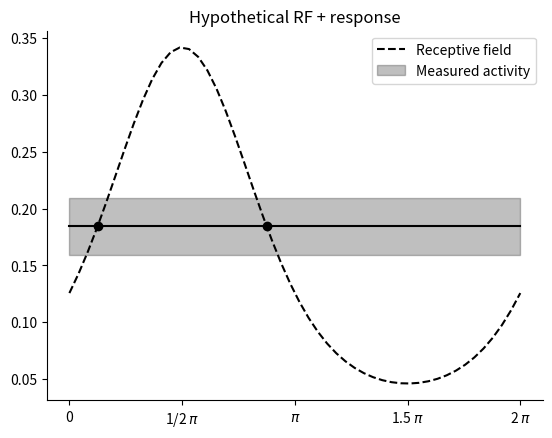

Python code for this plot: (Note: this script raises an exception after producing the figure.)
import scipy.stats as ss
import matplotlib.pyplot as plt
import seaborn as sns
import numpy as np

plt.title('Hypothetical RF + response')
x = np.linspace(0, 2*np.pi)
dist = ss.vonmises(loc=.5*np.pi, kappa=1.)

plt.plot(x, dist.pdf(x), c='k', ls='--', label='Receptive field')
y =dist.pdf(7./8.*np.pi) 
plt.plot(x, np.ones_like(x)*y, c='k', ls='-')
plt.fill_between(x, y-0.025, y+0.025, alpha=.25, color='k', label='Measured activity')

plt.scatter(1./8.*np.pi, y, c='k')
plt.scatter(7./8.*np.pi, y, c='k')

plt.xticks([0.0, .5*np.pi, np.pi, 1.5*np.pi, 2*np.pi], ['0', '1/2 $\pi$', '$\pi$', '1.5 $\pi$', '2 $\pi$'])
sns.despine()

plt.legend()

# We set up a simple VonMisesPRF model
from braincoder.models import VonMisesPRF
import pandas as pd
import numpy as np

# Set up six evenly spaced von Mises PRFs
parameters = pd.DataFrame([{'mu':0.5*np.pi, 'kappa':1., 'amplitude':1.0, 'baseline':0.0}]).astype(np.float32)
weights = np.array([[1]]).astype(np.float32)

model = VonMisesPRF(parameters=parameters, weights=weights)
omega = np.array([[0.1]]).astype(np.float32)

data = pd.DataFrame([y]).astype(np.float32)

# Evaluate the likelihood of different possible orientations
orientations = np.linspace(0.0, 2*np.pi).astype(np.float32)
likelihood = model.likelihood(orientations, data, parameters, weights, omega)

# And plot it..
plt.figure()
plt.plot(orientations, likelihood.T, c='k')
plt.xticks([0.0, .5*np.pi, np.pi, 1.5*np.pi, 2*np.pi], ['0', '1/2 $\pi$', '$\pi$', '1.5 $\pi$', '2 $\pi$'])

sns.despine()
plt.xlabel('Orientation')
plt.ylabel('Likelihood')

# Simulate two-RF model
palette = sns.color_palette()

plt.title('Hypothetical RF + response')
x = np.linspace(0, 2*np.pi)
dist1 = ss.vonmises(loc=.5*np.pi, kappa=.5)
dist2 = ss.vonmises(loc=1.*np.pi, kappa=.5)

plt.plot(x, dist1.pdf(x), ls='--', label='Receptive field 1', color=palette[0])
plt.plot(x, dist2.pdf(x), ls='--', label='Receptive field 2', color=palette[1])


y1 =dist1.pdf(7./8.*np.pi) 
y2 =dist2.pdf(7./8.*np.pi) 

plt.plot(x, np.ones_like(x)*y1, c=palette[0], ls='-')
plt.plot(x, np.ones_like(x)*y2, c=palette[1], ls='-')

plt.fill_between(x, y1-0.025, y1+0.025, alpha=.25, color=palette[0], label='Measured activity RF1')
plt.fill_between(x, y2-0.025, y2+0.025, alpha=.25, color=palette[1], label='Measured activity RF2')

plt.xticks([0.0, .5*np.pi, np.pi, 1.5*np.pi, 2*np.pi], ['0', '1/2 $\pi$', '$\pi$', '1.5 $\pi$', '2 $\pi$'])
sns.despine()
plt.legend()

# Set up 2-dimensional model to invert
parameters = pd.DataFrame([{'mu':0.5*np.pi, 'kappa':.5, 'amplitude':1.0, 'baseline':0.0},
                           {'mu':1.*np.pi, 'kappa':.5, 'amplitude':1.0, 'baseline':0.0}]).astype(np.float32)

model = VonMisesPRF(parameters=parameters)
omega = np.array([[0.05, 0.0], [0.0, 0.05]]).astype(np.float32)

dist1 = ss.vonmises(loc=.5*np.pi, kappa=.5)
dist2 = ss.vonmises(loc=1.*np.pi, kappa=.5)
x = 7./8.*np.pi
y1 =dist1.pdf(x) 
y2 =dist2.pdf(x) 

data = pd.DataFrame([[y1, y2]]).astype(np.float32)

likelihood = model.likelihood(orientations, data, parameters, None, omega)

plt.plot(orientations, likelihood.T, c='k')
plt.xticks([0.0, .5*np.pi, np.pi, 1.5*np.pi, 2*np.pi], ['0', '1/2 $\pi$', '$\pi$', '1.5 $\pi$', '2 $\pi$'])

sns.despine()
plt.xlabel('Orientation')
plt.ylabel('Likelihood')
# %%